Run: headless pygame with SDL's dummy video driver; simulated clock (each Clock.tick advances the game by its frame time, no real sleeping); random seed 0; keys injected as events and as key.get_pressed() state; no mouse input.
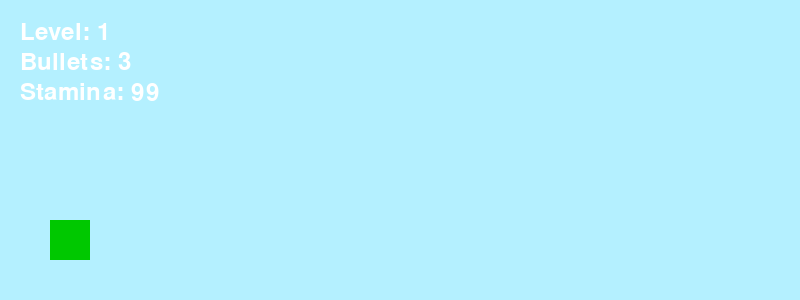
Frame 1 of 4 · flips 1–60 · no input
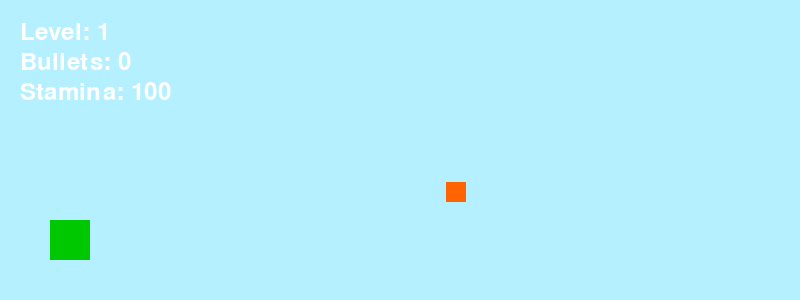
Frame 2 of 4 · flips 61–180 · tapped SPACE, RETURN · held RIGHT (→), D
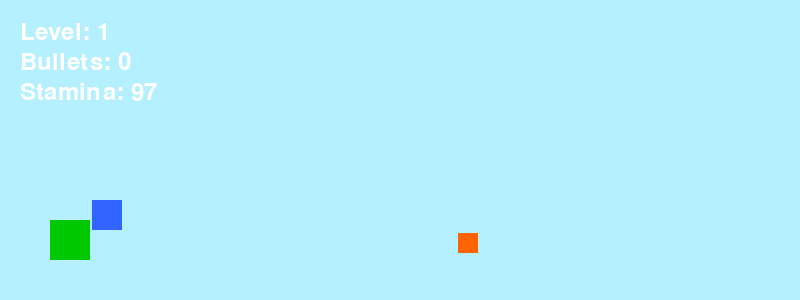
Frame 3 of 4 · flips 181–300 · held DOWN (↓), S
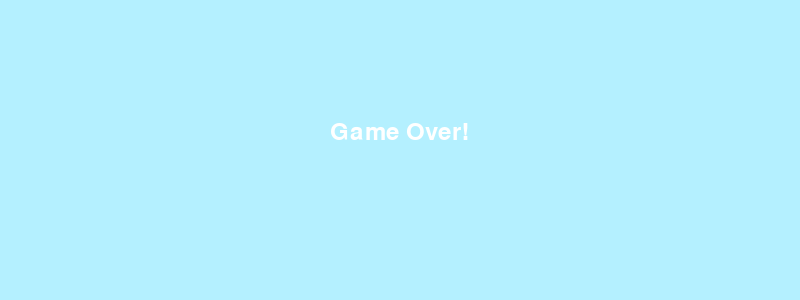
Frame 4 of 4 · flips 301–420 · held LEFT (←), A, UP (↑), W

The pygame program that drew these frames:

import pygame
import random
import sys

# Initialize Pygame
pygame.init()
WIDTH, HEIGHT = 800, 300
screen = pygame.display.set_mode((WIDTH, HEIGHT))
pygame.display.set_caption("Dino Sprint: Elemental Run")
clock = pygame.time.Clock()
font = pygame.font.SysFont(None, 36)

# Colors
WHITE = (255, 255, 255)
DINO_COLOR = (0, 200, 0)
TREE_COLOR = (139, 69, 19)
BIRD_COLOR = (50, 100, 255)
FRUIT_COLOR = (255, 100, 0)
BULLET_COLOR = (255, 255, 0)
BG_COLOR = (180, 240, 255)

# Dino setup
dino = pygame.Rect(50, 220, 40, 40)
gravity = 1.2
jump_velocity = -16
dino_velocity_y = 0
is_jumping = False

# Game state
bullets = 3
stamina = 100
enemies = []
fruits = []
bullets_fired = []
level = 1
start_time = pygame.time.get_ticks()
LEVEL_DURATION = 30000
spawn_timer = 0
bullet_cooldown = False
bullet_cooldown_time = 0


def draw_text(text, x, y):
    label = font.render(text, True, WHITE)
    screen.blit(label, (x, y))


def spawn_obstacle():
    kind = random.choice(["tree", "bird"])
    if kind == "tree":
        rect = pygame.Rect(WIDTH, 220, 30, 40)
    else:
        bird_y = random.choice([160, 200])
        rect = pygame.Rect(WIDTH, bird_y, 30, 30)
    enemies.append({"rect": rect, "type": kind})


def spawn_fruit():
    fruit_rect = pygame.Rect(WIDTH, random.randint(180, 240), 20, 20)
    fruits.append(fruit_rect)


def handle_collisions():
    global stamina
    for enemy in enemies:
        if dino.colliderect(enemy["rect"]):
            game_over()

    for fruit in fruits[:]:
        if dino.colliderect(fruit):
            stamina = min(100, stamina + 20)
            fruits.remove(fruit)

    for bullet in bullets_fired[:]:
        for enemy in enemies[:]:
            if bullet.colliderect(enemy["rect"]):
                enemies.remove(enemy)
                if bullet in bullets_fired:
                    bullets_fired.remove(bullet)
                break


def game_over():
    screen.fill(BG_COLOR)
    draw_text("Game Over!", 330, 120)
    pygame.display.flip()
    pygame.time.wait(2000)
    pygame.quit()
    sys.exit()


def win_game():
    screen.fill(BG_COLOR)
    draw_text("You Win!", 350, 120)
    pygame.display.flip()
    pygame.time.wait(3000)
    pygame.quit()
    sys.exit()


def level_up():
    global bullets, stamina
    choosing = True
    while choosing:
        screen.fill(BG_COLOR)
        draw_text("Level Up! Choose a reward:", 250, 100)
        draw_text("Press B to Refill Bullets", 270, 140)
        draw_text("Press S to Boost Stamina", 270, 180)
        pygame.display.flip()

        for event in pygame.event.get():
            if event.type == pygame.QUIT:
                pygame.quit()
                sys.exit()
            elif event.type == pygame.KEYDOWN:
                if event.key == pygame.K_b:
                    bullets = 3
                    choosing = False
                elif event.key == pygame.K_s:
                    stamina = min(100, stamina + 30)
                    choosing = False

# Main loop
running = True
while running:
    dt = clock.tick(60)
    elapsed = pygame.time.get_ticks() - start_time
    screen.fill(BG_COLOR)

    # LEVEL PROGRESSION
    current_level = min(3, elapsed // LEVEL_DURATION + 1)
    if current_level != level:
        level = current_level
        if level <= 3:
            level_up()

    if level > 3:
        win_game()

    game_speed = 5 + level + (elapsed / 15000)

    # Decrease stamina over time
    if pygame.time.get_ticks() % 1000 < 20:
        stamina -= 1
        if stamina <= 0:
            game_over()

    # Events
    for event in pygame.event.get():
        if event.type == pygame.QUIT:
            running = False

    keys = pygame.key.get_pressed()
    if keys[pygame.K_UP] and not is_jumping:
        dino_velocity_y = jump_velocity
        is_jumping = True

    if keys[pygame.K_RIGHT] and bullets > 0 and not bullet_cooldown:
        bullet = pygame.Rect(dino.right, dino.centery - 5, 15, 10)
        bullets_fired.append(bullet)
        bullets -= 1
        bullet_cooldown = True
        bullet_cooldown_time = pygame.time.get_ticks()

    if bullet_cooldown and pygame.time.get_ticks() - bullet_cooldown_time > 300:
        bullet_cooldown = False

    # Jump physics
    if is_jumping:
        dino_velocity_y += gravity
        dino.y += dino_velocity_y
        if dino.y >= 220:
            dino.y = 220
            is_jumping = False
            dino_velocity_y = 0

    # Spawning
    spawn_timer += 1
    if spawn_timer > 60:
        if random.random() < 0.7:
            spawn_obstacle()
        else:
            spawn_fruit()
        spawn_timer = 0

    # Move enemies and bullets
    for enemy in enemies:
        enemy["rect"].x -= int(game_speed)
    enemies = [e for e in enemies if e["rect"].x + e["rect"].width > 0]

    for fruit in fruits:
        fruit.x -= int(game_speed)
    fruits = [f for f in fruits if f.x + f.width > 0]

    for bullet in bullets_fired:
        bullet.x += 10
    bullets_fired = [b for b in bullets_fired if b.x < WIDTH]

    # Collisions
    handle_collisions()

    # Drawing
    pygame.draw.rect(screen, DINO_COLOR, dino)

    for enemy in enemies:
        color = TREE_COLOR if enemy["type"] == "tree" else BIRD_COLOR
        pygame.draw.rect(screen, color, enemy["rect"])

    for fruit in fruits:
        pygame.draw.rect(screen, FRUIT_COLOR, fruit)

    for bullet in bullets_fired:
        pygame.draw.rect(screen, BULLET_COLOR, bullet)

    # UI
    draw_text(f"Level: {level}", 20, 20)
    draw_text(f"Bullets: {bullets}", 20, 50)
    draw_text(f"Stamina: {stamina}", 20, 80)

    pygame.display.flip()

pygame.quit()
